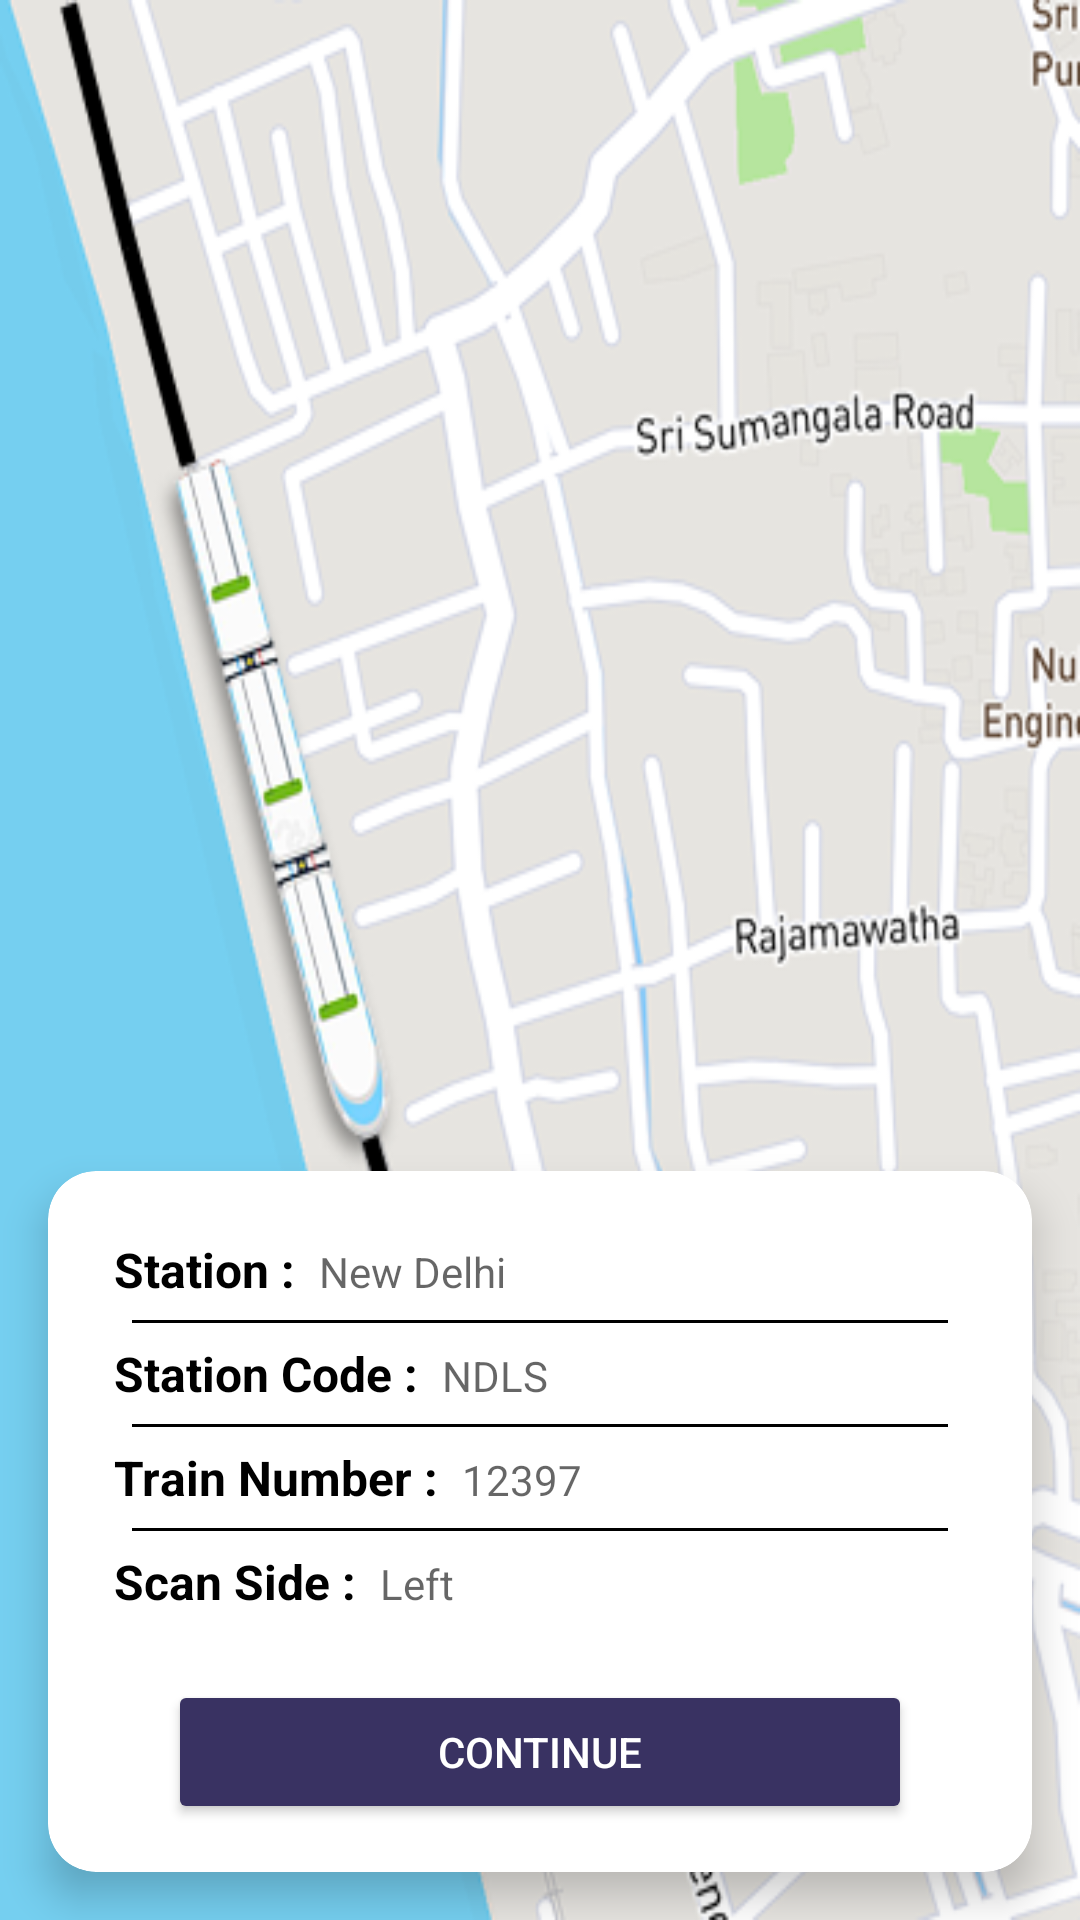

Layout XML and referenced resources for this Android screen:
<!-- AndroidManifest.xml: application theme Theme.MyApp.Light -->
<!-- res/layout/fragment_upload_info.xml -->
<?xml version="1.0" encoding="utf-8"?>
<androidx.constraintlayout.widget.ConstraintLayout
    xmlns:android="http://schemas.android.com/apk/res/android"
    xmlns:app="http://schemas.android.com/apk/res-auto"
    xmlns:tools="http://schemas.android.com/tools"
    android:layout_width="match_parent"
    android:layout_height="match_parent"
    tools:context=".MainActivity">

    
    <ImageView
        android:id="@+id/mapView"
        android:layout_width="match_parent"
        android:layout_height="match_parent"
        android:src="@drawable/map"
        android:scaleType="fitXY"
        app:layout_constraintTop_toTopOf="parent"
        app:layout_constraintBottom_toBottomOf="parent"
        app:layout_constraintStart_toStartOf="parent"
        app:layout_constraintEnd_toEndOf="parent"/>

    
    <androidx.cardview.widget.CardView
        android:layout_width="match_parent"
        android:layout_height="wrap_content"
        android:layout_margin="16dp"
        app:cardCornerRadius="16dp"
        app:cardElevation="8dp"
        app:layout_constraintBottom_toBottomOf="parent"
        app:layout_constraintStart_toStartOf="parent"
        app:layout_constraintEnd_toEndOf="parent">

        <LinearLayout
            android:layout_width="match_parent"
            android:layout_height="wrap_content"
            android:orientation="vertical"
            android:padding="16dp">

            
            <LinearLayout
                android:layout_width="match_parent"
                android:layout_height="wrap_content"
                android:orientation="horizontal"
                android:padding="4dp"
                >
                <TextView
                    android:layout_width="wrap_content"
                    android:layout_height="wrap_content"
                    android:text="Station : "
                    android:padding="2dp"
                    android:textColor="@color/black"
                    android:textStyle="bold"
                    android:textSize="16sp"/>
                <EditText
                    android:id="@+id/station_name"
                    android:layout_width="match_parent"
                    android:layout_height="wrap_content"
                    android:hint="New Delhi"
                    android:background="@null"
                    android:padding="2dp"
                    android:textSize="14sp"/>
            </LinearLayout>

            <View
                android:layout_width="match_parent"
                android:layout_height="1dp"
                android:layout_marginLeft="12dp"
                android:layout_marginRight="12dp"
                android:background="@color/black"/>

            

            <LinearLayout
                android:layout_width="match_parent"
                android:layout_height="wrap_content"
                android:orientation="horizontal"
                android:padding="4dp"
                >
                <TextView
                    android:layout_width="wrap_content"
                    android:layout_height="wrap_content"
                    android:text="Station Code : "
                    android:padding="2dp"
                    android:textColor="@color/black"
                    android:textStyle="bold"
                    android:textSize="16sp"/>
                <EditText
                    android:id="@+id/station_code"
                    android:layout_width="match_parent"
                    android:layout_height="wrap_content"
                    android:hint="NDLS"
                    android:background="@null"
                    android:padding="2dp"
                    android:textSize="14sp"/>
            </LinearLayout>

            <View
                android:layout_width="match_parent"
                android:layout_height="1dp"
                android:layout_marginLeft="12dp"
                android:layout_marginRight="12dp"
                android:background="@color/black"/>

            

            <LinearLayout
                android:layout_width="match_parent"
                android:layout_height="wrap_content"
                android:orientation="horizontal"
                android:padding="4dp"
                >
                <TextView
                    android:layout_width="wrap_content"
                    android:layout_height="wrap_content"
                    android:text="Train Number : "
                    android:padding="2dp"
                    android:textColor="@color/black"
                    android:textStyle="bold"
                    android:textSize="16sp"/>
                <EditText
                    android:id="@+id/train_number"
                    android:layout_width="match_parent"
                    android:layout_height="wrap_content"
                    android:hint="12397"
                    android:inputType="number"
                    android:background="@null"
                    android:padding="2dp"
                    android:textSize="14sp"/>
            </LinearLayout>

            <View
                android:layout_width="match_parent"
                android:layout_height="1dp"
                android:layout_marginLeft="12dp"
                android:layout_marginRight="12dp"
                android:background="@color/black"/>

            

            <LinearLayout
                android:layout_width="match_parent"
                android:layout_height="wrap_content"
                android:orientation="horizontal"
                android:padding="4dp"
                >
                <TextView
                    android:layout_width="wrap_content"
                    android:layout_height="wrap_content"
                    android:text="Scan Side : "
                    android:padding="2dp"
                    android:textColor="@color/black"
                    android:textStyle="bold"
                    android:textSize="16sp"/>
                <EditText
                    android:id="@+id/scan_side"
                    android:layout_width="match_parent"
                    android:layout_height="wrap_content"
                    android:hint="Left"
                    android:background="@null"
                    android:padding="2dp"
                    android:textSize="14sp"/>
            </LinearLayout>


            
            <Button
                android:id="@+id/continue_button"
                android:layout_width="match_parent"
                android:layout_height="wrap_content"
                android:text="Continue"
                android:layout_marginLeft="24dp"
                android:layout_marginRight="24dp"
                android:backgroundTint="@color/purple_500"
                android:textColor="@android:color/white"
                android:layout_marginTop="16dp"/>

        </LinearLayout>
    </androidx.cardview.widget.CardView>

</androidx.constraintlayout.widget.ConstraintLayout>
<!-- resources referenced by this layout -->
<resources>
  <color name="black">#FF000000</color>
  <color name="purple_500">#393262</color>
  <!-- drawable map: png bitmap (drawable, 147321 bytes) -->
  <style name="Theme.MyApp.Light" parent="Theme.MaterialComponents.Light.NoActionBar">
              <item name="android:forceDarkAllowed" tools:ignore="NewApi">false</item>
          </style>
</resources>
